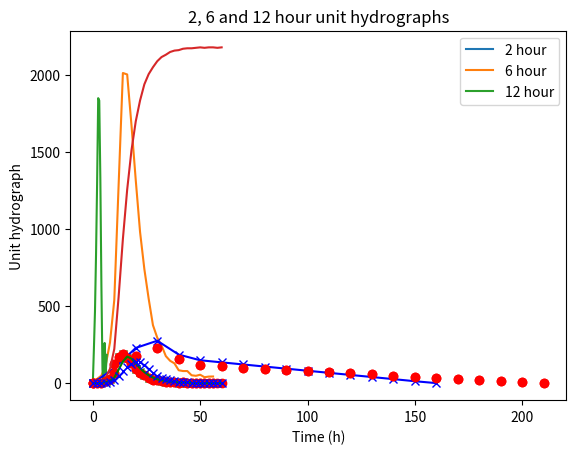

Write the Python code that produced this figure.
import numpy as np
import matplotlib.pyplot as plt

##7.4.5
x = [0, 2, 4, 6, 8, 10, 12, 14, 16, 18, 20, 22, 24, 26, 28, 30, 32, 34, 36, 38, 40, 42, 44, 46, 48, 50, 52, 54, 56]
y = [0, 1.500382263, 3.000764526, 13.50344037, 28.507263, 64.51643731, 168.0428135, 189.0481651, 160.5409021, 127.5324924, 94.52408257, 67.51720183, 52.5133792, 33.00840979, 22.50573394, 19.50496942, 13.50344037, 7.501911315, 9.002293578, 4.501146789, 1.500382263, 4.501146789, 1.500382263, 1.33261E-15, 1.500382263, 1.500382263, -1.500382263, 1.500382263, 3.33152E-15]
plt.title('2 hour unit hydrograph vs time')
plt.ylabel('2 hour unit hydrograph')
plt.xlabel('Time (h)')
plt.plot(x,y)
plt.show()

##7.5.3
x = [0, 2, 4, 6, 8, 10, 12, 14, 16, 18, 20, 22, 24, 26, 28, 30, 32, 34, 36, 38, 40, 42, 44, 46, 48, 50, 52, 54, 56]
y = [18, 27.50191131, 49.00611621, 117.521789, 263.5569572,	540.6257645, 1281.312691, 2014.497706, 2004.993502, 1675.907875, 1316.815367, 981.7305046, 740.670107, 549.1223242, 376.5791284, 295.5592508, 244.5470183, 175.5301988, 145.0229358, 128.5194954, 83.50879205, 78.50802752, 78.50879205, 51.00229358, 47.50191131, 54.50420489, 38.50038226, 42.50191131, 43.00229358]
plt.title('Streamflow hydrograph vs time')
plt.ylabel('Streamflow (m3/s)')
plt.xlabel('Time (h)')
plt.plot(x,y)
plt.show()

##7.6.2
x = [0, 0.5, 1, 1.5, 2, 2.5, 3, 3.5, 4, 4.5, 5, 5.5, 6, 6.5]
y = [0, 221.7296301, 464.246413, 838.4151637, 1302.953624, 1851.216946, 1835.123889, 1331.814681, 628.0093258, 85.90654643, 0, 260.9080367, 69.58331357, 183.4790977]
plt.title('Half hour unit hydrograph')
plt.ylabel('Unit hydrograph')
plt.xlabel('Time (h)')
plt.plot(x,y)
plt.show()

##5
xls = [0, 2, 4, 6, 8, 10, 12, 14, 16, 18, 20, 22, 24, 26, 28, 30, 32, 34, 36, 38, 40, 42, 44, 46, 48, 50, 52, 54, 56]
yls = [0, 0, 7.547113505, 9.19519979, 27.19794037, 72.30307486, 161.8761021, 188.4660758, 167.9708146, 122.4547141, 94.11222299, 72.48181862, 49.14904906, 32.6079671, 25.6594778, 17.47044612, 13.23983526, 9.454589834, 7.323192595, 4.670188785, 3.182951582, 2.810515187, 1.556630684, 1.667794607, 0, 1.416299732, 0.082585202, 0, 0]
xlp = [0, 2, 4, 6, 8, 10, 12, 14, 16, 18, 20, 22, 24, 26, 28, 30, 32, 34, 36, 38, 40, 42, 44, 46, 48, 50, 52, 54, 56]
ylp = [0, 0, 4.511278195, 13.53383459, 25.61612364, 67.61695906, 168.4210526, 186.5183793, 162.406015, 129.2710944, 91.78153718, 69.17293233, 51.12781955, 33.08270677, 24.06015038, 18.04511278, 13.53383459, 9.022556391, 7.518796992, 4.511278195, 3.007518797, 3.007518797, 1.503759398, 1.503759398, 0, 1.503759398, 0, 0, 0]
xdc = [0, 2, 4, 6, 8, 10, 12, 14, 16, 18, 20, 22, 24, 26, 28, 30, 32, 34, 36, 38, 40, 42, 44, 46, 48, 50, 52, 54, 56]
ydc = [0, 1.500382263, 3.000764526, 13.50344037, 28.507263, 64.51643731, 168.0428135, 189.0481651, 160.5409021, 127.5324924, 94.52408257, 67.51720183, 52.5133792, 33.00840979, 22.50573394, 19.50496942, 13.50344037, 7.501911315, 9.002293578, 4.501146789, 1.500382263, 4.501146789, 1.500382263, 1.33261E-15, 1.500382263, 1.500382263, -1.500382263, 1.500382263, 3.33152E-15]
plt.title('Least squares vs deconvolution')
plt.ylabel('2 unit hydrograph')
plt.xlabel('Time (h)')
plt.plot(xls, yls, 'b-', xlp, ylp, 'gx', xdc, ydc, 'ro')
plt.legend(['Least squares', 'Linear programming', 'Deconvolution'])
plt.show()

##7.7.2
#2000
xp = [0, 16.35, 20.46, 25.1, 34.5, 42.86, 159.11]
yp = [0, 158.27, 237.41, 316.54, 237.41, 158.27, 0]
interpxy1 = np.interp([0, 10, 20, 30, 40, 50, 60, 70, 80, 90, 100, 110, 120, 130, 140, 150, 160], xp, yp)
#6000
xp = [0, 9.53, 20.7, 32.31, 38.03, 43.53, 205.71 ]
yp = [0, 120.78, 181.16, 241.55, 181.16, 120.78, 0]
interpxy2 = np.interp([0, 10, 20, 30, 40, 50, 60, 70, 80, 90, 100, 110, 120, 130, 140, 150, 160, 170, 180, 190, 200, 210], xp, yp)
plt.title('10 minute unit hydrographs with 2000 and 6000ft as length')
plt.ylabel('Unit hydrograph (cfs)')
plt.xlabel('Time (h)')
plt.plot([0, 10, 20, 30, 40, 50, 60, 70, 80, 90, 100, 110, 120, 130, 140, 150, 160], interpxy1, 'bx', [0, 10, 20, 30, 40, 50, 60, 70, 80, 90, 100, 110, 120, 130, 140, 150, 160, 170, 180, 190, 200, 210], interpxy2, 'ro')
plt.legend(['2000ft', '6000ft'])
plt.show()

#7.7.3
x1=[0, 10, 20, 30, 40, 50, 60, 70, 80, 90, 100, 110, 120, 130, 140, 150, 160]
y1 = [0, 0.118319328, 8.908172878, 38.55551815, 96.75532472, 172.9309615, 253.3391658, 286.5399363, 257.409124, 200.6278908, 173.2308522, 154.9921705, 136.755609, 118.5168425, 100.2754259, 82.03217747, 63.7919029]
x2 = [0, 10, 20, 30, 40, 50, 60, 70, 80, 90, 100, 110, 120, 130, 140, 150, 160, 170, 180, 190, 200, 210]
y2 = [0, 0.150734912, 11.20963737, 38.82745458, 91.39008092, 155.958637, 223.5143528, 233.431725, 213.253723, 165.5020859, 141.2513075, 131.2747695, 121.2995207, 111.3215608, 101.3441437, 91.36794267, 81.38874233, 71.41079472, 61.43425676, 51.45900792, 41.48104809, 31.5075301]
plt.title('Direct runoff hydrographs with 2000 and 6000ft as length')
plt.ylabel('Runoff (cfs)')
plt.xlabel('Time (h)')
plt.plot([0, 10, 20, 30, 40, 50, 60, 70, 80, 90, 100, 110, 120, 130, 140, 150, 160], interpxy1, 'b-', [0, 10, 20, 30, 40, 50, 60, 70, 80, 90, 100, 110, 120, 130, 140, 150, 160, 170, 180, 190, 200, 210], interpxy2, 'ro')
plt.legend(['2000ft', '6000ft'])
plt.show()

##7.8.2
x = [0, 2, 4, 6, 8, 10, 12, 14, 16, 18, 20, 22, 24, 26, 28, 30, 32, 34, 36, 38, 40, 42, 44, 46, 48, 50, 52, 54, 56, 58, 60] 
y = [0, 3, 9, 36, 93, 222, 558, 936, 1257, 1512, 1701, 1836, 1941, 2007, 2052, 2091, 2118, 2133, 2151, 2160, 2163, 2172, 2175, 2175, 2178, 2181, 2178, 2181, 2181, 2178, 2181]
plt.title('S curve')
plt.ylabel('S curve ordinate')
plt.xlabel('Time (h)')
plt.plot(x,y)
plt.show()

x = [0, 2, 4, 6, 8, 10, 12, 14, 16, 18, 20, 22, 24, 26, 28, 30, 32, 34, 36, 38, 40, 42, 44, 46, 48, 50, 52, 54, 56, 58, 60]
y1 = [0, 1.5, 3, 13.5, 28.5, 64.5, 168, 189, 160.5, 127.5, 94.5, 67.5, 52.5, 33, 22.5, 19.5, 13.5, 7.5, 9, 4.5, 1.5, 4.5, 1.5, 0, 1.5, 1.5, -1.5, 1.5, 0, -1.5, 1.5]
y2 = [0, 0.5, 1.5, 6, 15, 35.5, 87, 140.5, 172.5, 159, 127.5, 96.5, 71.5, 51, 36, 25, 18.5, 13.5, 10, 7, 5, 3.5, 2.5, 2, 1, 1, 0.5, 0.5, 0, 0, 0]
y3 = [0, 0.25, 0.75, 3, 7.75, 18.5, 46.5, 77.75, 104, 123, 134, 134.5, 115.25, 89.25, 66.25, 48.25, 34.75, 24.75, 17.5, 12.75, 9.25, 6.75, 4.75, 3.5, 2.25, 1.75, 1.25, 0.75, 0.5, 0.25, 0.25] 
plt.title('2, 6 and 12 hour unit hydrographs')
plt.ylabel('Unit hydrograph')
plt.xlabel('Time (h)')
plt.plot(x,y1,'ro',x,y2,'g-', x,y3,'bx')
plt.legend(['2 hour', '6 hour', '12 hour'])
plt.show()




